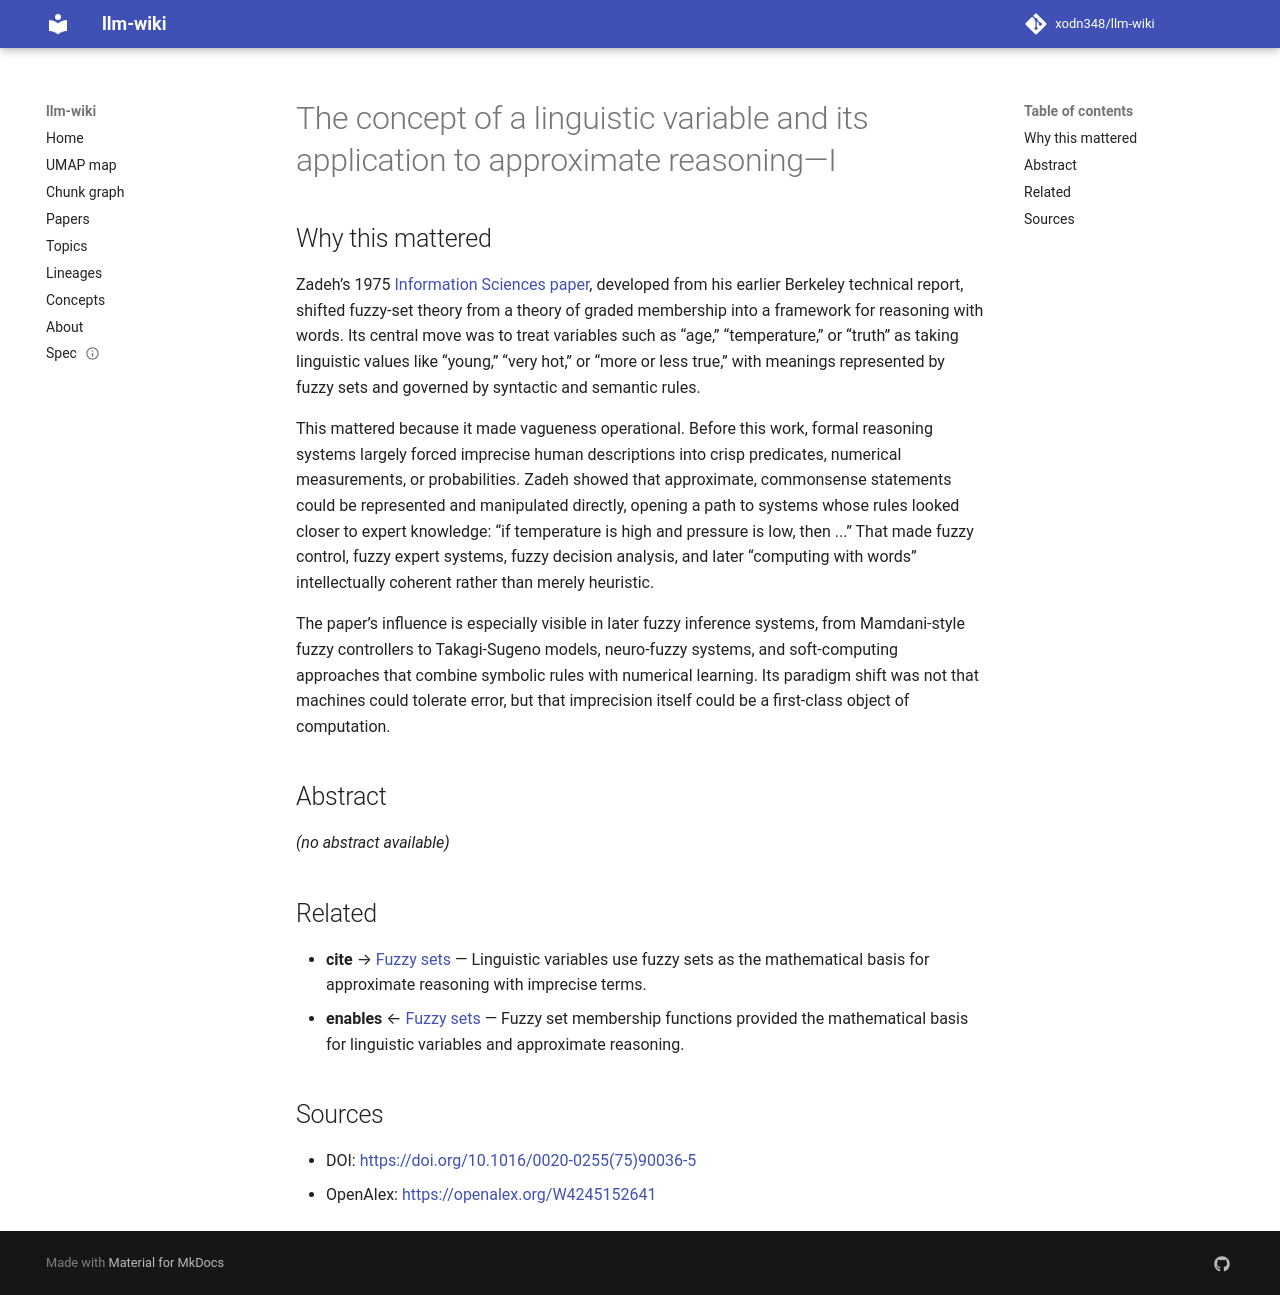

repository: xodn348/llm-wiki · page: paper/10_1016_0020_0255_75_90036_5/index.html · generator: mkdocs

---
title: The concept of a linguistic variable and its application to approximate reasoning—I
doi: 10.1016/0020-0255(75)90036-5
openalex_id: https://openalex.org/W4245152641
year: 1975
venue: Information Sciences
authors: Lotfi A. Zadeh
citations: 11995
fleming_tier: true
concepts:
- Linguistics
- Mathematics
- Variable (mathematics)
- Compatibility (geochemistry)
- Computer science
- Philosophy
- Geology
- Mathematical analysis
- Geochemistry
---

# The concept of a linguistic variable and its application to approximate reasoning—I

## Why this mattered

Zadeh’s 1975 [Information Sciences paper](https://doi.org/10.1016/0020-0255(75)90036-5), developed from his earlier Berkeley technical report, shifted fuzzy-set theory from a theory of graded membership into a framework for reasoning with words. Its central move was to treat variables such as “age,” “temperature,” or “truth” as taking linguistic values like “young,” “very hot,” or “more or less true,” with meanings represented by fuzzy sets and governed by syntactic and semantic rules.

This mattered because it made vagueness operational. Before this work, formal reasoning systems largely forced imprecise human descriptions into crisp predicates, numerical measurements, or probabilities. Zadeh showed that approximate, commonsense statements could be represented and manipulated directly, opening a path to systems whose rules looked closer to expert knowledge: “if temperature is high and pressure is low, then ...” That made fuzzy control, fuzzy expert systems, fuzzy decision analysis, and later “computing with words” intellectually coherent rather than merely heuristic.

The paper’s influence is especially visible in later fuzzy inference systems, from Mamdani-style fuzzy controllers to Takagi-Sugeno models, neuro-fuzzy systems, and soft-computing approaches that combine symbolic rules with numerical learning. Its paradigm shift was not that machines could tolerate error, but that imprecision itself could be a first-class object of computation.

## Abstract

_(no abstract available)_


## Related

- **cite** → [Fuzzy sets](10_1016_s0019_9958_65_90241_x.md) — Linguistic variables use fuzzy sets as the mathematical basis for approximate reasoning with imprecise terms.
- **enables** ← [Fuzzy sets](10_1016_s0019_9958_65_90241_x.md) — Fuzzy set membership functions provided the mathematical basis for linguistic variables and approximate reasoning.


## Sources

- DOI: [https://doi.org/10.1016/0020-0255(75)90036-5](https://doi.org/10.1016/0020-0255(75)90036-5)
- OpenAlex: [https://openalex.org/W4245152641](https://openalex.org/W4245152641)
